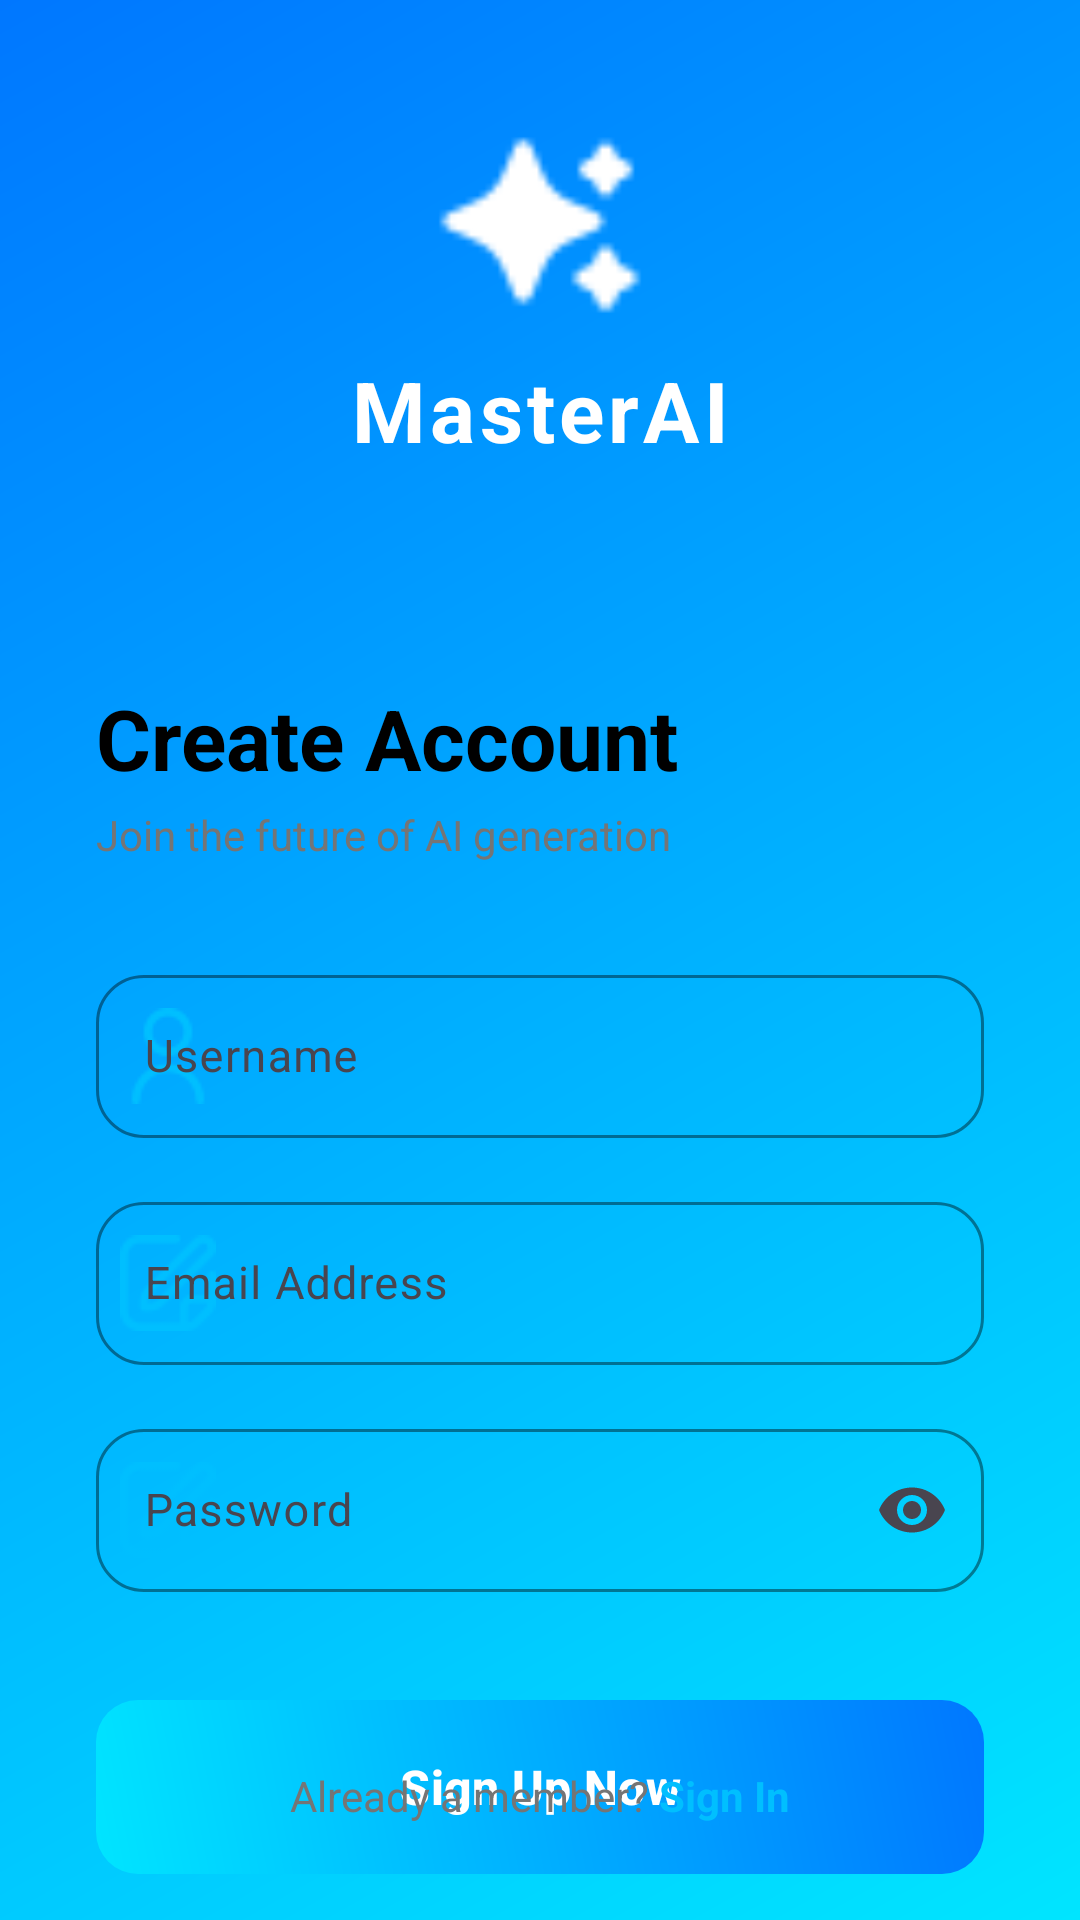

Reconstruct the res/layout file that produces this screen, plus the resources it refers to.
<!-- AndroidManifest.xml: application theme Theme.MasterAI -->
<!-- res/layout/activity_register.xml -->
<?xml version="1.0" encoding="utf-8"?>
<androidx.constraintlayout.widget.ConstraintLayout xmlns:android="http://schemas.android.com/apk/res/android"
    xmlns:app="http://schemas.android.com/apk/res-auto"
    xmlns:tools="http://schemas.android.com/tools"
    android:layout_width="match_parent"
    android:layout_height="match_parent"
    android:background="@drawable/bg_login_gradient"
    tools:context=".ui.login.RegisterActivity">

    
    <LinearLayout
        android:id="@+id/llHeader"
        android:layout_width="wrap_content"
        android:layout_height="wrap_content"
        android:layout_marginTop="40dp"
        android:gravity="center"
        android:orientation="vertical"
        app:layout_constraintEnd_toEndOf="parent"
        app:layout_constraintStart_toStartOf="parent"
        app:layout_constraintTop_toTopOf="parent">

        <ImageView
            android:layout_width="70dp"
            android:layout_height="70dp"
            android:src="@drawable/ic_generate"
            app:tint="@color/white" />

        <TextView
            android:layout_width="wrap_content"
            android:layout_height="wrap_content"
            android:layout_marginTop="8dp"
            android:text="MasterAI"
            android:textColor="@color/white"
            android:textSize="28sp"
            android:textStyle="bold"
            android:letterSpacing="0.05" />
    </LinearLayout>

    
    <androidx.constraintlayout.widget.ConstraintLayout
        android:layout_width="match_parent"
        android:layout_height="0dp"
        android:layout_marginTop="32dp"
        android:background="@drawable/bg_login_card"
        android:paddingHorizontal="32dp"
        android:paddingTop="40dp"
        app:layout_constraintBottom_toBottomOf="parent"
        app:layout_constraintTop_toBottomOf="@id/llHeader">

        <TextView
            android:id="@+id/tvRegisterTitle"
            android:layout_width="wrap_content"
            android:layout_height="wrap_content"
            android:text="Create Account"
            android:textColor="@color/black"
            android:textSize="28sp"
            android:textStyle="bold"
            app:layout_constraintStart_toStartOf="parent"
            app:layout_constraintTop_toTopOf="parent" />

        <TextView
            android:id="@+id/tvRegisterSubtitle"
            android:layout_width="wrap_content"
            android:layout_height="wrap_content"
            android:layout_marginTop="4dp"
            android:text="Join the future of AI generation"
            android:textColor="@color/gray_text"
            android:textSize="14sp"
            app:layout_constraintStart_toStartOf="parent"
            app:layout_constraintTop_toBottomOf="@id/tvRegisterTitle" />

        <com.google.android.material.textfield.TextInputLayout
            android:id="@+id/tilUsername"
            style="@style/Widget.Material3.TextInputLayout.OutlinedBox"
            android:layout_width="match_parent"
            android:layout_height="wrap_content"
            android:layout_marginTop="32dp"
            android:hint="Username"
            app:boxCornerRadiusBottomEnd="16dp"
            app:boxCornerRadiusBottomStart="16dp"
            app:boxCornerRadiusTopEnd="16dp"
            app:boxCornerRadiusTopStart="16dp"
            app:boxStrokeColor="@color/ai_primary"
            app:hintTextColor="@color/ai_primary"
            app:layout_constraintTop_toBottomOf="@id/tvRegisterSubtitle"
            app:startIconDrawable="@drawable/ic_user"
            app:startIconTint="@color/ai_primary">

            <com.google.android.material.textfield.TextInputEditText
                android:id="@+id/etUsername"
                android:layout_width="match_parent"
                android:layout_height="wrap_content"
                android:inputType="text"
                android:textColor="@color/black"
                android:textSize="15sp" />
        </com.google.android.material.textfield.TextInputLayout>

        <com.google.android.material.textfield.TextInputLayout
            android:id="@+id/tilRegisterEmail"
            style="@style/Widget.Material3.TextInputLayout.OutlinedBox"
            android:layout_width="match_parent"
            android:layout_height="wrap_content"
            android:layout_marginTop="16dp"
            android:hint="Email Address"
            app:boxCornerRadiusBottomEnd="16dp"
            app:boxCornerRadiusBottomStart="16dp"
            app:boxCornerRadiusTopEnd="16dp"
            app:boxCornerRadiusTopStart="16dp"
            app:boxStrokeColor="@color/ai_primary"
            app:hintTextColor="@color/ai_primary"
            app:layout_constraintTop_toBottomOf="@id/tilUsername"
            app:startIconDrawable="@drawable/ic_edit"
            app:startIconTint="@color/ai_primary">

            <com.google.android.material.textfield.TextInputEditText
                android:id="@+id/etRegisterEmail"
                android:layout_width="match_parent"
                android:layout_height="wrap_content"
                android:inputType="textEmailAddress"
                android:textColor="@color/black"
                android:textSize="15sp" />
        </com.google.android.material.textfield.TextInputLayout>

        <com.google.android.material.textfield.TextInputLayout
            android:id="@+id/tilRegisterPassword"
            style="@style/Widget.Material3.TextInputLayout.OutlinedBox"
            android:layout_width="match_parent"
            android:layout_height="wrap_content"
            android:layout_marginTop="16dp"
            android:hint="Password"
            app:boxCornerRadiusBottomEnd="16dp"
            app:boxCornerRadiusBottomStart="16dp"
            app:boxCornerRadiusTopEnd="16dp"
            app:boxCornerRadiusTopStart="16dp"
            app:boxStrokeColor="@color/ai_primary"
            app:endIconMode="password_toggle"
            app:hintTextColor="@color/ai_primary"
            app:layout_constraintTop_toBottomOf="@id/tilRegisterEmail"
            app:startIconDrawable="@drawable/ic_edit"
            app:startIconTint="@color/ai_primary">

            <com.google.android.material.textfield.TextInputEditText
                android:id="@+id/etRegisterPassword"
                android:layout_width="match_parent"
                android:layout_height="wrap_content"
                android:inputType="textPassword"
                android:textColor="@color/black"
                android:textSize="15sp" />
        </com.google.android.material.textfield.TextInputLayout>

        <com.google.android.material.button.MaterialButton
            android:id="@+id/btnRegister"
            android:layout_width="match_parent"
            android:layout_height="58dp"
            android:layout_marginTop="36dp"
            android:background="@drawable/bg_button_ai_gradient"
            android:text="Sign Up Now"
            android:textAllCaps="false"
            android:textColor="@color/white"
            android:textSize="16sp"
            android:textStyle="bold"
            app:backgroundTint="@null"
            app:cornerRadius="16dp"
            app:layout_constraintTop_toBottomOf="@id/tilRegisterPassword" />

        <LinearLayout
            android:layout_width="wrap_content"
            android:layout_height="wrap_content"
            android:layout_marginBottom="32dp"
            android:orientation="horizontal"
            app:layout_constraintBottom_toBottomOf="parent"
            app:layout_constraintEnd_toEndOf="parent"
            app:layout_constraintStart_toStartOf="parent">

            <TextView
                android:layout_width="wrap_content"
                android:layout_height="wrap_content"
                android:text="Already a member? "
                android:textColor="@color/gray_text"
                android:textSize="14sp" />

            <TextView
                android:id="@+id/tvGoToLogin"
                android:layout_width="wrap_content"
                android:layout_height="wrap_content"
                android:text="Sign In"
                android:textColor="@color/ai_primary"
                android:textSize="14sp"
                android:textStyle="bold" />
        </LinearLayout>

    </androidx.constraintlayout.widget.ConstraintLayout>

</androidx.constraintlayout.widget.ConstraintLayout>
<!-- resources referenced by this layout -->
<resources>
  <color name="ai_primary">#00BFFF</color>
  <color name="black">#FF000000</color>
  <color name="gray_text">#757575</color>
  <color name="white">#FFFFFFFF</color>
  <!-- drawable bg_button_ai_gradient (drawable) -->
  <?xml version="1.0" encoding="utf-8"?>
  <shape xmlns:android="http://schemas.android.com/apk/res/android"
      android:shape="rectangle">
  
      <corners android:radius="14dp" />
  
      <gradient
          android:angle="45"
          android:endColor="@color/ai_gradient_end"
          android:startColor="@color/ai_gradient_start"
          android:type="linear" />
  </shape>
  <!-- drawable bg_login_gradient (drawable) -->
  <?xml version="1.0" encoding="utf-8"?>
  <shape xmlns:android="http://schemas.android.com/apk/res/android">
      <gradient
          android:angle="135"
          android:endColor="@color/ai_gradient_end"
          android:startColor="@color/ai_gradient_start"
          android:type="linear" />
  </shape>
  <!-- drawable ic_edit: png bitmap (drawable, 973 bytes) -->
  <!-- drawable ic_generate: png bitmap (drawable, 994 bytes) -->
  <!-- drawable ic_user: png bitmap (drawable, 1072 bytes) -->
  <style name="Theme.MasterAI" parent="Base.Theme.MasterAI" />
  <color name="ai_gradient_end">#0077FF</color>
  <color name="ai_gradient_start">#00E5FF</color>
  <style name="Base.Theme.MasterAI" parent="Theme.Material3.DayNight.NoActionBar">
          
          <item name="colorPrimary">@color/purple_primary</item>
      </style>
  <color name="purple_primary">#00BFFF</color>
</resources>
